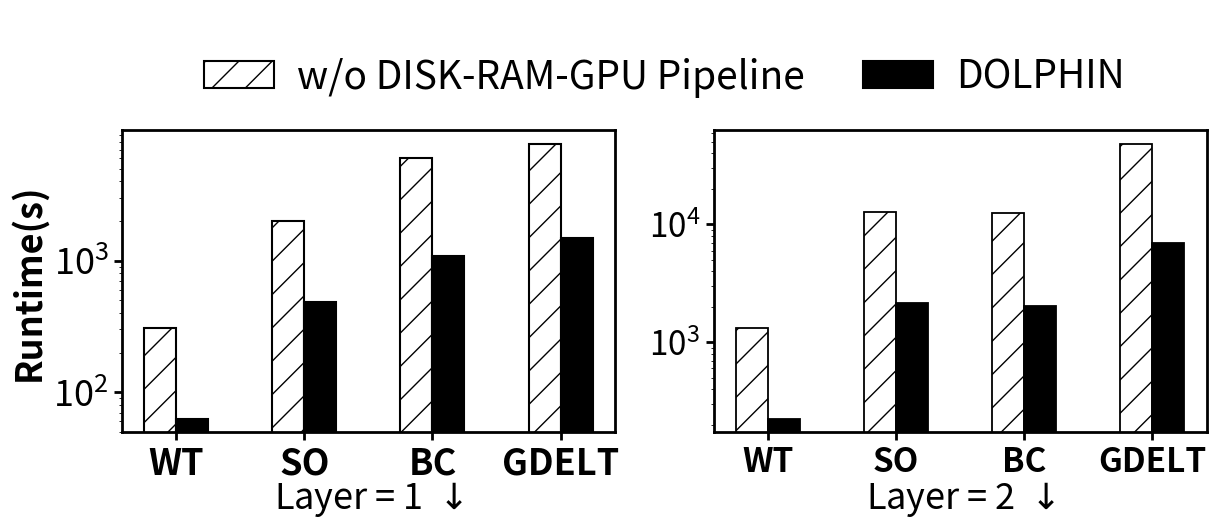

This chart was generated by the following Python code:
import matplotlib.pyplot as plt
import numpy as np
import pandas as pd
import matplotlib.gridspec as gridspec


throughput_data = {
    "Datasets": ["WT","SO","BC","GDELT"],
    "w/o DISK-RAM-GPU Pipeline": [309.92,2004.92,6075.81,7701.92],
    "DOLPHIN": [63,482.69,1079.82,1489.2],
}
throughput_df = pd.DataFrame(throughput_data)

# I/O
io_time_data_dict = {
    "Datasets": ["WT","SO","BC","GDELT"],
    "w/o DISK-RAM-GPU Pipeline": [1313.52,12699.78,12556.42,48000],
    "DOLPHIN": [225.32,2147.01,2048.13,7013.94],
    
}
io_time_df = pd.DataFrame(io_time_data_dict)

# 
methods = ["w/o DISK-RAM-GPU Pipeline", "DOLPHIN"]
datasets = throughput_df["Datasets"].tolist()
bar_width = 0.25
x = np.arange(len(datasets))
colors = ["white",  "black"]
hatches = ['/',  "o"] 

# （）
io_volume_data = throughput_df[methods].to_numpy().T
tgl_index = methods.index("DOLPHIN")
normalized_volume = np.zeros_like(io_volume_data, dtype=np.float64)
for col in range(io_volume_data.shape[1]):
    tgl_value = io_volume_data[tgl_index, col]
    normalized_volume[:, col] = io_volume_data[:, col] / 1 if tgl_value != 0 else np.nan

io_time_data = io_time_df[methods].to_numpy().T
dolphin_index = methods.index("DOLPHIN")
normalized_time = np.zeros_like(io_time_data, dtype=np.float64)
for col in range(io_time_data.shape[1]):
    dolphin_value = io_time_data[dolphin_index, col]
    normalized_time[:, col] = io_time_data[:, col] / 1 if dolphin_value != 0 else np.nan


fig = plt.figure(figsize=(14, 10))  

gs = gridspec.GridSpec(
    nrows=3, ncols=2, 
    height_ratios=[1, 4, 4], 
    width_ratios=[1, 1],      
    wspace=0.2,  
    hspace=0.2   
)

ax_legend = fig.add_subplot(gs[0, :])  
ax_legend.axis('off')  

handles = [plt.Rectangle((0, 0), 1.5, 1.5, 
                         facecolor=colors[i], 
                         edgecolor='black', 
                         hatch=hatches[i],
                         linewidth=1.5)  
           for i in range(len(methods))]

legend = ax_legend.legend(
    handles, methods,
    loc='center',             
    bbox_to_anchor=(0.5, 0.1), 
    ncol=len(methods),        
    fontsize=28,            
    frameon=False,         
    labelspacing=0.2,      
    columnspacing=1.5,      
    handlelength=1.8,       
    handletextpad=0.6 ,    
    borderaxespad=0.5    
)

ax_left = fig.add_subplot(gs[1, 0])
ax_left.set_title(
    r"Layer = 1 $\downarrow$",  
    fontsize=26,         
    y = -0.3,    
    pad=10            
)
 
for spine in ax_left.spines.values():
    spine.set_linewidth(2)  # 
for i, method in enumerate(methods):
    offset = x - 0.5 * bar_width + i * bar_width  
    valid_indices = ~np.isnan(normalized_volume[i])
    ax_left.bar(
        offset[valid_indices], 
        normalized_volume[i][valid_indices], 
        width=bar_width, 
        color=colors[i], 
        hatch=hatches[i], 
        edgecolor="black",
        linewidth=1.5  # 
    )
ax_left.set_ylabel("Runtime(s)", fontweight='bold', fontsize=26)


#ax_left.set_xlabel("Datasets", fontweight='bold', fontsize=24)
ax_left.set_xticks(x)
ax_left.set_xticklabels(datasets, fontweight='bold')
ax_left.set_yscale('log')
ax_left.tick_params(
    axis='both',         
    labelsize=26,      
    width=2,          
    length=6          
)

ax_right = fig.add_subplot(gs[1, 1])
ax_right.set_title(
    r"Layer = 2 $\downarrow$",  
    fontsize=26,          
    pad=10,   
    y = -0.3               
)
for spine in ax_right.spines.values():
    spine.set_linewidth(2)  # 
for i, method in enumerate(methods):
    offset = x - 0.5 * bar_width + i * bar_width  
    valid_indices = ~np.isnan(normalized_time[i])
    ax_right.bar(
        offset[valid_indices], 
        normalized_time[i][valid_indices], 
        width=bar_width, 
        color=colors[i], 
        hatch=hatches[i], 
        edgecolor="black",
        linewidth=1.3  # 
    )

ax_right.tick_params(
    axis='y',          
    labelsize=16,     
    width=2,           
    length=6          
)

ax_right.set_xticks(x)
ax_right.set_yscale('log') 
ax_right.set_xticklabels(datasets, fontsize=16,fontweight='bold')
ax_right.tick_params(
    axis='both',        
    labelsize=24,    
    width=2,         
    length=6       
)

plt.savefig(
    "figure12.pdf", 
    dpi=600,          
    bbox_inches='tight', 
    pad_inches=0.05    
)
plt.close(fig)

plt.show()
